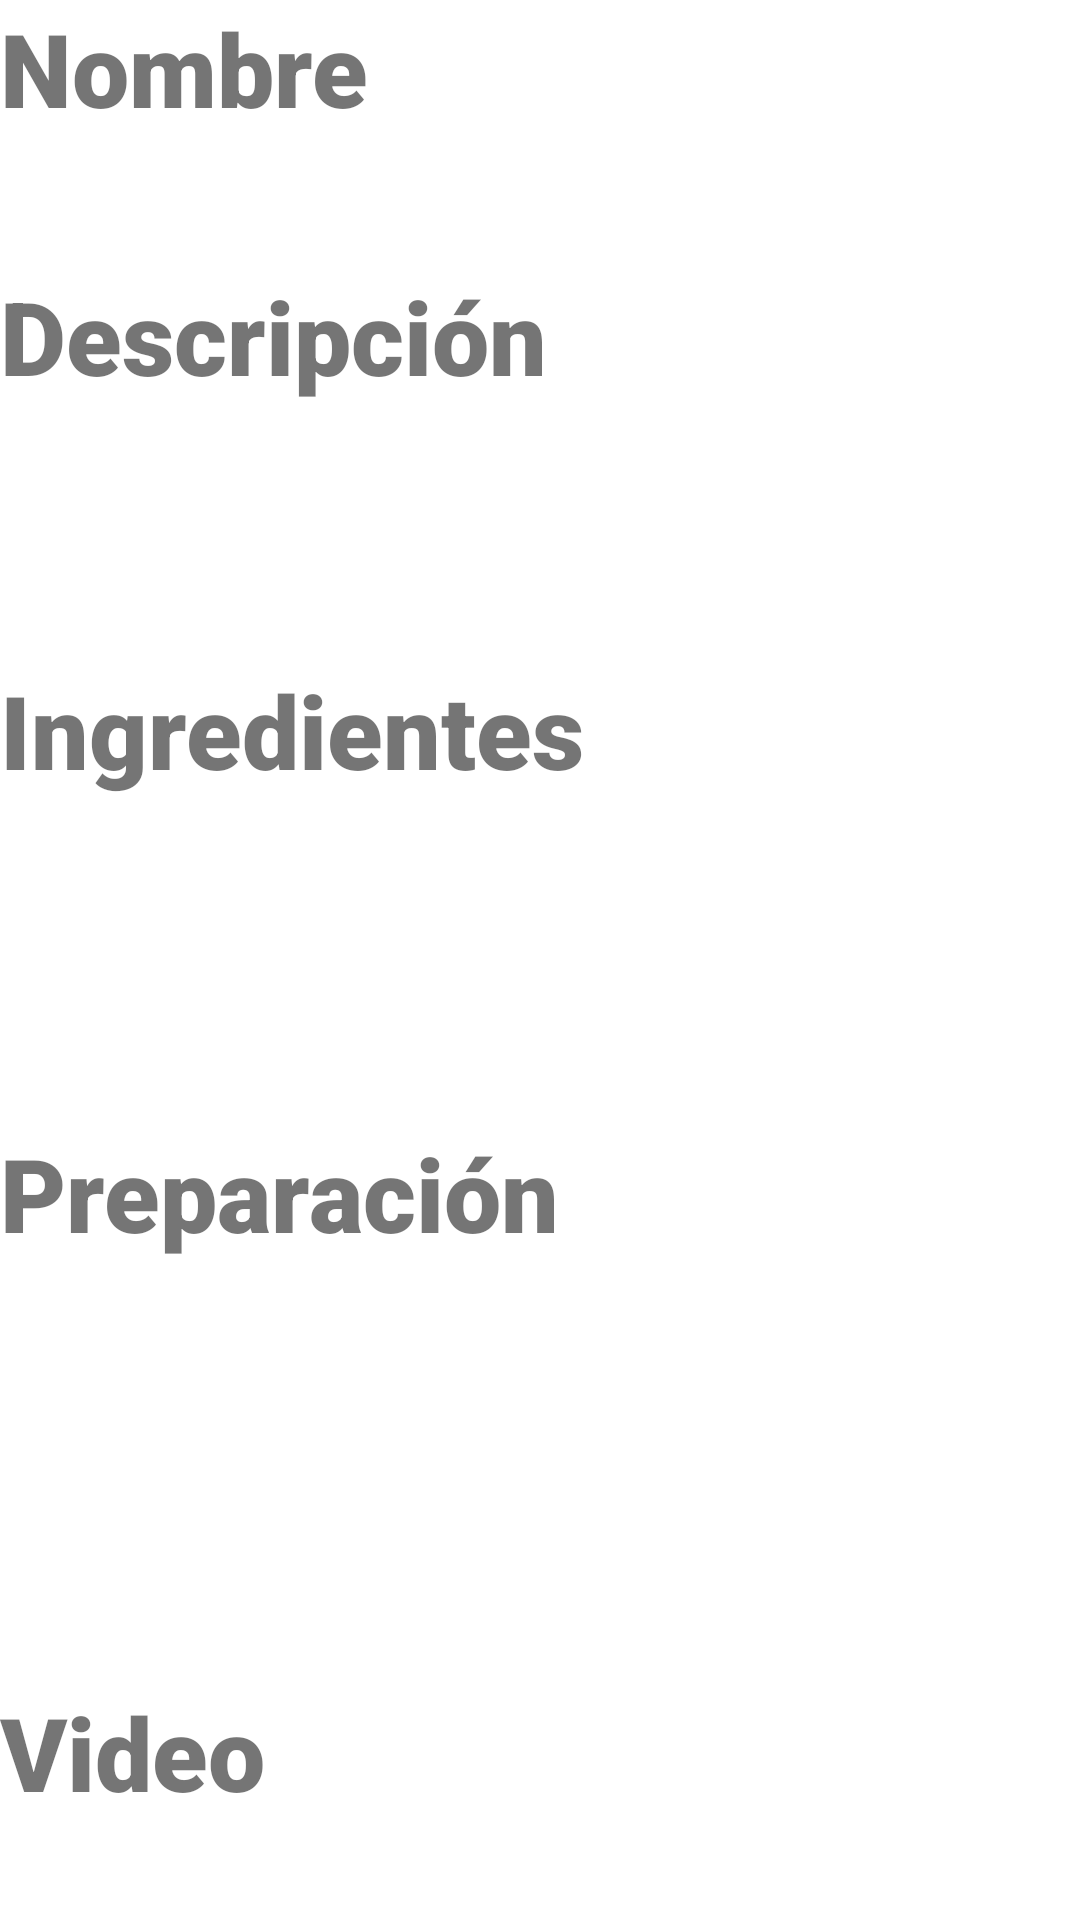

Write the Android layout XML for this screen, with the resource values it uses.
<!-- AndroidManifest.xml: application theme Theme.RecetarioApp -->
<!-- res/layout/activity_receta_seleccionada.xml -->
<?xml version="1.0" encoding="utf-8"?>
<androidx.constraintlayout.widget.ConstraintLayout xmlns:android="http://schemas.android.com/apk/res/android"
    xmlns:app="http://schemas.android.com/apk/res-auto"
    xmlns:tools="http://schemas.android.com/tools"
    android:layout_width="match_parent"
    android:layout_height="match_parent"
    tools:context=".RecetaSeleccionada">

    <LinearLayout
        android:layout_width="409dp"
        android:layout_height="729dp"
        android:orientation="vertical"
        tools:layout_editor_absoluteX="1dp"
        tools:layout_editor_absoluteY="1dp">

        <TextView
            android:id="@+id/textView"
            android:layout_width="match_parent"
            android:layout_height="wrap_content"
            android:fontFamily="sans-serif-black"
            android:text="Nombre"
            android:textSize="34sp" />

        <TextView
            android:id="@+id/txtNombreR"
            android:layout_width="match_parent"
            android:layout_height="44dp" />

        <TextView
            android:id="@+id/textView5"
            android:layout_width="match_parent"
            android:layout_height="wrap_content"
            android:fontFamily="sans-serif-black"
            android:text="Descripción"
            android:textSize="34sp" />

        <TextView
            android:id="@+id/txtDescr"
            android:layout_width="match_parent"
            android:layout_height="86dp" />

        <TextView
            android:id="@+id/textView2"
            android:layout_width="match_parent"
            android:layout_height="wrap_content"
            android:fontFamily="sans-serif-black"
            android:text="Ingredientes"
            android:textSize="34sp" />

        <TextView
            android:id="@+id/txtIngrediente"
            android:layout_width="match_parent"
            android:layout_height="109dp" />

        <TextView
            android:id="@+id/textView3"
            android:layout_width="match_parent"
            android:layout_height="wrap_content"
            android:fontFamily="sans-serif-black"
            android:text="Preparación"
            android:textSize="34sp" />

        <TextView
            android:id="@+id/txtPrepara"
            android:layout_width="match_parent"
            android:layout_height="141dp" />

        <TextView
            android:id="@+id/textView10"
            android:layout_width="match_parent"
            android:layout_height="wrap_content"
            android:fontFamily="sans-serif-black"
            android:text="Video"
            android:textSize="34sp" />

        <TextView
            android:id="@+id/txtLink"
            android:layout_width="match_parent"
            android:layout_height="44dp" />

    </LinearLayout>
</androidx.constraintlayout.widget.ConstraintLayout>
<!-- resources referenced by this layout -->
<resources>
  <style name="Theme.RecetarioApp" parent="Theme.MaterialComponents.DayNight.DarkActionBar">
          
          <item name="colorPrimary">@color/purple_500</item>
          <item name="colorPrimaryVariant">@color/purple_700</item>
          <item name="colorOnPrimary">@color/white</item>
          
          <item name="colorSecondary">@color/teal_200</item>
          <item name="colorSecondaryVariant">@color/teal_700</item>
          <item name="colorOnSecondary">@color/black</item>
          
          <item name="android:statusBarColor" tools:targetApi="l">?attr/colorPrimaryVariant</item>
          
      </style>
  <!-- not gathered from this repository: default colours our renderer supplied (Android Studio template values) -->
  <color name="purple_500">#FF6200EE</color>
  <color name="purple_700">#FF3700B3</color>
  <color name="teal_200">#FF03DAC5</color>
  <color name="teal_700">#FF018786</color>
  <color name="black">#FF000000</color>
  <color name="white">#FFFFFFFF</color>
</resources>
